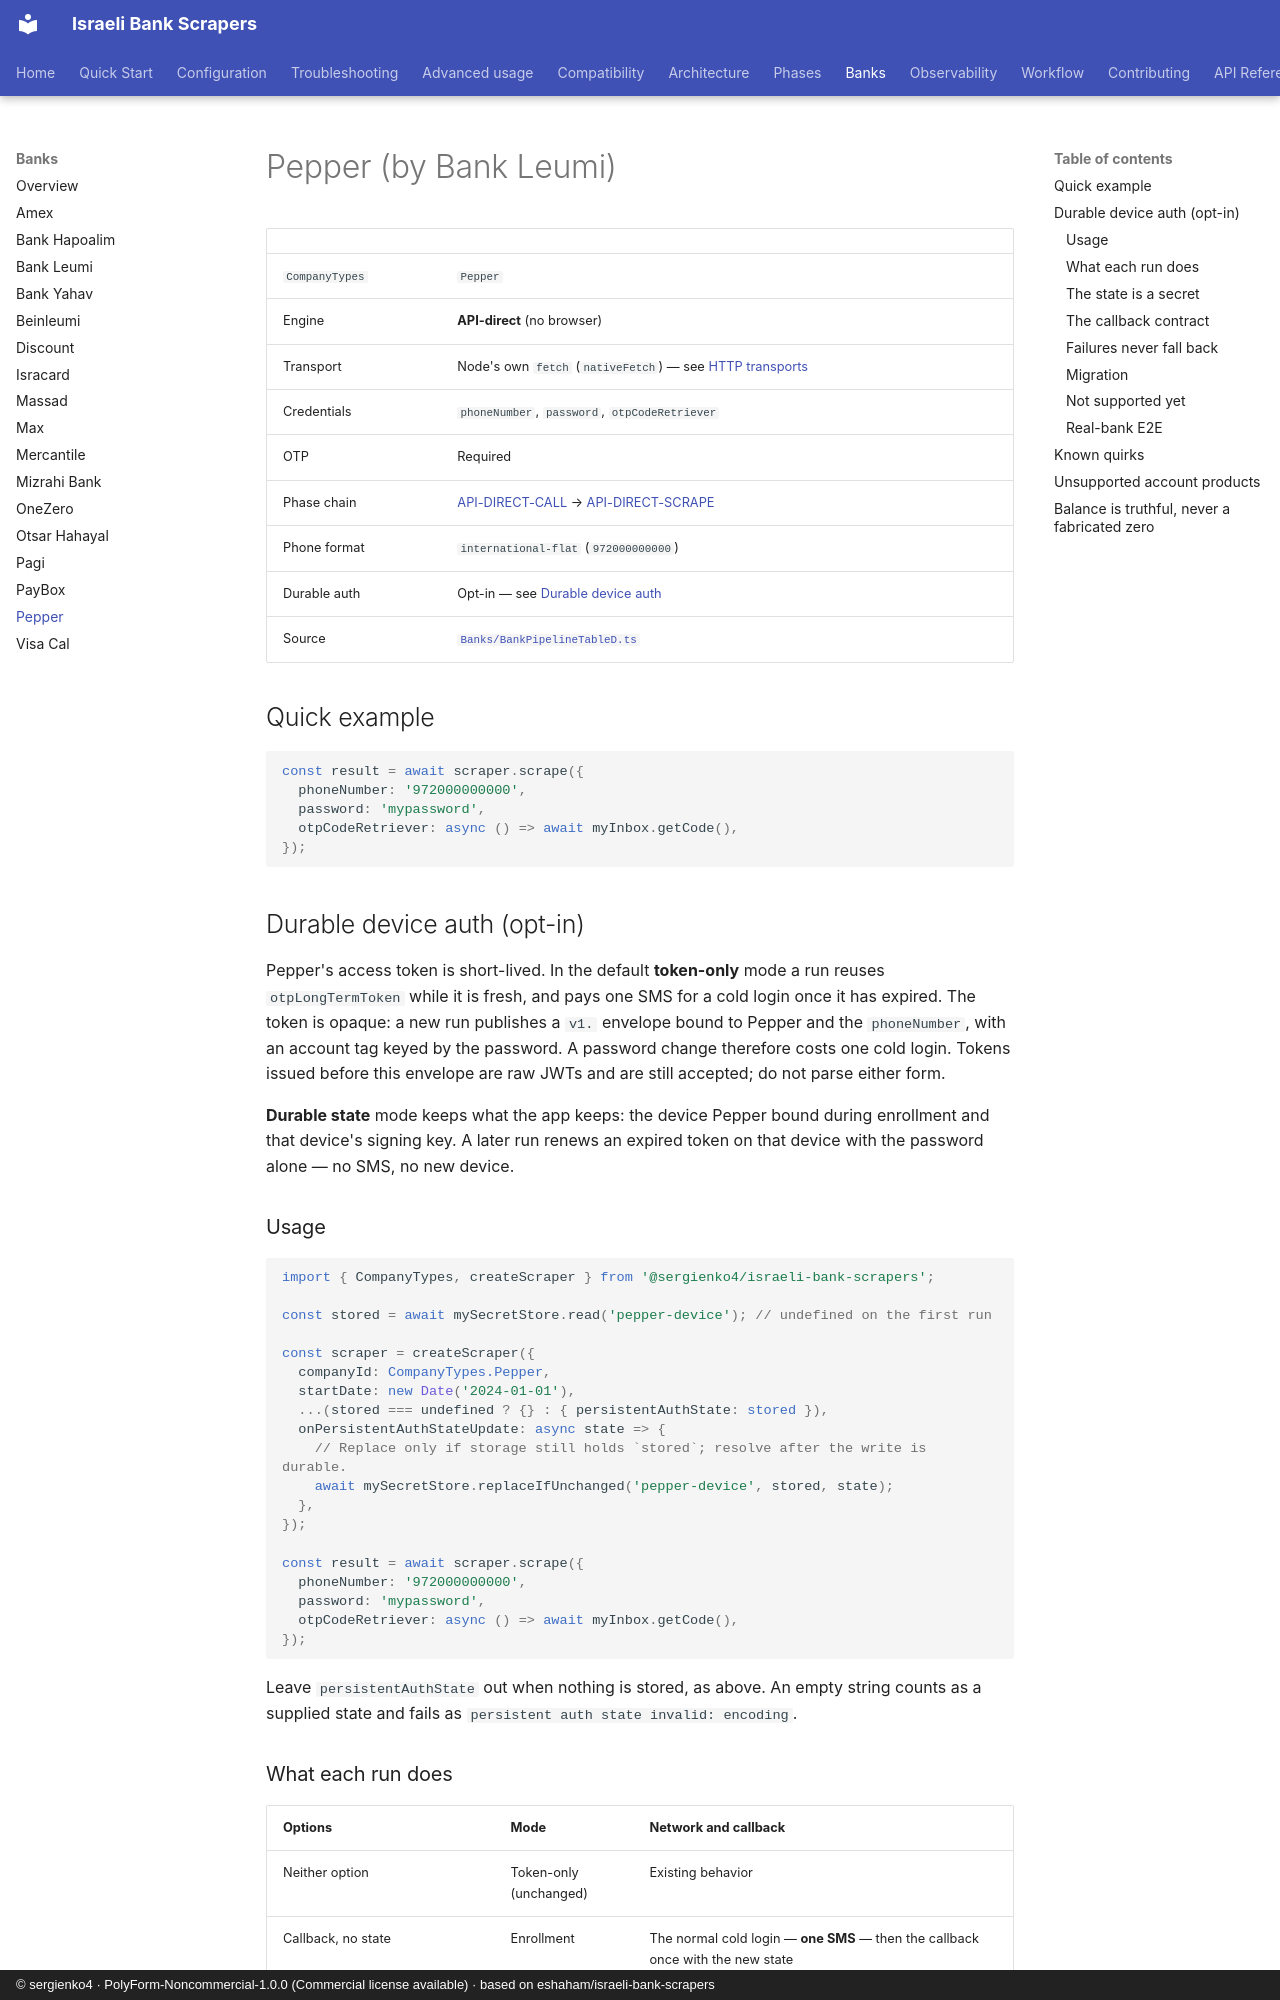

repository: sergienko4/israeli-bank-scrapers · page: banks/pepper/index.html · generator: mkdocs · copyright: © sergienko4 · PolyForm-Noncommercial-1.0.0 (Commercial license available) · based on eshaham/israeli-bank-scrapers

# Pepper (by Bank Leumi)

|                |                                                                                                                                                        |
| -------------- | ------------------------------------------------------------------------------------------------------------------------------------------------------ |
| `CompanyTypes` | `Pepper`                                                                                                                                               |
| Engine         | **API-direct** (no browser)                                                                                                                            |
| Transport      | Node's own `fetch` (`nativeFetch`) — see [HTTP transports](../architecture/pipeline.md#http-transports)                                                |
| Credentials    | `phoneNumber`, `password`, `otpCodeRetriever`                                                                                                          |
| OTP            | Required                                                                                                                                               |
| Phase chain    | [API-DIRECT-CALL](../phases/api-direct-call.md) → [API-DIRECT-SCRAPE](../phases/api-direct-scrape.md)                                                  |
| Phone format   | `international-flat` (`972000000000`)                                                                                                                  |
| Durable auth   | Opt-in — see [Durable device auth](#durable-device-auth-opt-in)                                                                                        |
| Source         | [`Banks/BankPipelineTableD.ts`](https://github.com/sergienko4/israeli-bank-scrapers/blob/{{BRANCH}}/src/Scrapers/Pipeline/Banks/BankPipelineTableD.ts) |

## Quick example

```typescript
const result = await scraper.scrape({
  phoneNumber: '972000000000',
  password: 'mypassword',
  otpCodeRetriever: async () => await myInbox.getCode(),
});
```

## Durable device auth (opt-in)

Pepper's access token is short-lived. In the default **token-only** mode a run
reuses `otpLongTermToken` while it is fresh, and pays one SMS for a cold login
once it has expired. The token is opaque: a new run publishes a `v1.` envelope
bound to Pepper and the `phoneNumber`, with an account tag keyed by the
password. A password change therefore costs one cold login. Tokens issued
before this envelope are raw JWTs and are still accepted; do not parse either
form.

**Durable state** mode keeps what the app keeps: the device Pepper bound during
enrollment and that device's signing key. A later run renews an expired token
on that device with the password alone — no SMS, no new device.

### Usage

```typescript
import { CompanyTypes, createScraper } from '@sergienko4/israeli-bank-scrapers';

const stored = await mySecretStore.read('pepper-device'); // undefined on the first run

const scraper = createScraper({
  companyId: CompanyTypes.Pepper,
  startDate: new Date('2024-01-01'),
  ...(stored === undefined ? {} : { persistentAuthState: stored }),
  onPersistentAuthStateUpdate: async state => {
    // Replace only if storage still holds `stored`; resolve after the write is durable.
    await mySecretStore.replaceIfUnchanged('pepper-device', stored, state);
  },
});

const result = await scraper.scrape({
  phoneNumber: '972000000000',
  password: 'mypassword',
  otpCodeRetriever: async () => await myInbox.getCode(),
});
```

Leave `persistentAuthState` out when nothing is stored, as above. An empty
string counts as a supplied state and fails as
`persistent auth state invalid: encoding`.
